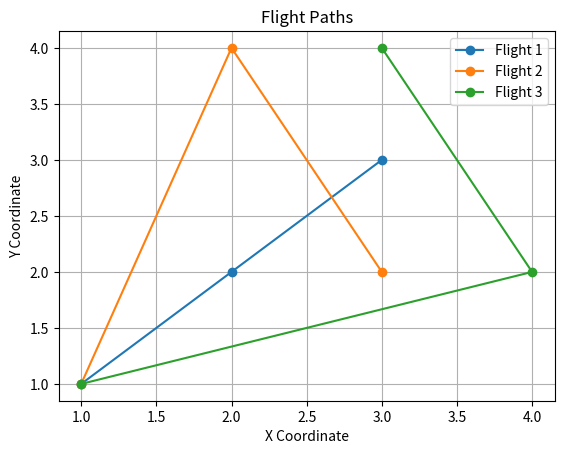

Recreate this plot in Python.
# finding non crossing path  of flights in python
# Path Crossing - Leetcode 1496 - Python
#find intersecting points of two lines in python and how to avoid them

#approach: I tried to implement the logic that ones finding intersection ,suppose
# for flight2 it crossing flight1 ,we try to find next point in x-axis and y-axis 
# where they don't intersect and then create one new point there and connect it with 
# the point of flight2 which were crossing.

import matplotlib.pyplot as plt
import matplotlib.lines as mlines

def do_intersect(p1, q1, p2, q2):
    # Function to check if two line segments (p1, q1) and (p2, q2) intersect
    if(p1[0]==p2[0] and q1[0]==q2[1]):
      return False

    def on_segment(p, q, r):
        if min(p[0], q[0]) <= r[0] <= max(p[0], q[0]) and min(p[1], q[1]) <= r[1] <= max(p[1], q[1]):
            return True
        return False

    def orientation(p, q, r):
        val = (q[1] - p[1]) * (r[0] - q[0]) - (q[0] - p[0]) * (r[1] - q[1])
        if val == 0:
            return 0
        return 1 if val > 0 else 2

    o1 = orientation(p1, q1, p2)
    o2 = orientation(p1, q1, q2)
    o3 = orientation(p2, q2, p1)
    o4 = orientation(p2, q2, q1)

    if o1 != o2 and o3 != o4:
        return True

    if o1 == 0 and on_segment(p1, q1, p2): return True
    if o2 == 0 and on_segment(p1, q1, q2): return True
    if o3 == 0 and on_segment(p2, q2, p1): return True
    if o4 == 0 and on_segment(p2, q2, q1): return True

    return False

def plot_flights(flights):
    fig, ax = plt.subplots()

    for idx, flight in enumerate(flights):
        x, y = zip(*flight)
        ax.plot(x, y, marker='o', label=f'Flight {idx+1}')
    
    # Check for intersections
    for i in range(len(flights)):
        for j in range(i+1, len(flights)):
            for k in range(len(flights[i])-1):
                for l in range(len(flights[j])-1):
                    if do_intersect(flights[i][k], flights[i][k+1], flights[j][l], flights[j][l+1]):
                        print(f'Intersection detected between Flight {i+1} and Flight {j+1}')

    ax.legend()
    plt.xlabel('X Coordinate')
    plt.ylabel('Y Coordinate')
    plt.title('Flight Paths')
    plt.grid()
    plt.show()

# Example input
flights = [
    [(1,1), (2,2), (3,3)],
    [(1,1), (2,4), (3,2)],
    [(1,1), (4,2), (3,4)]
]

plot_flights(flights)
